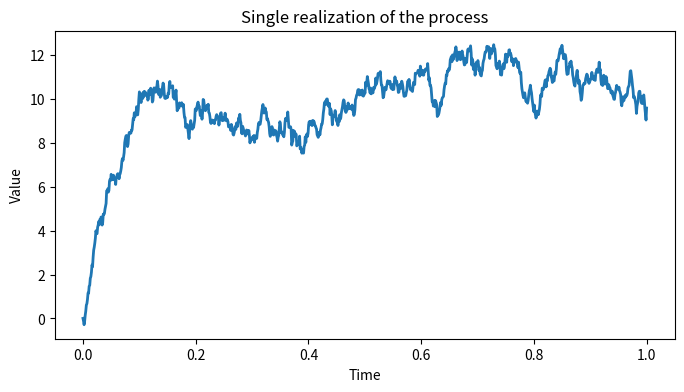
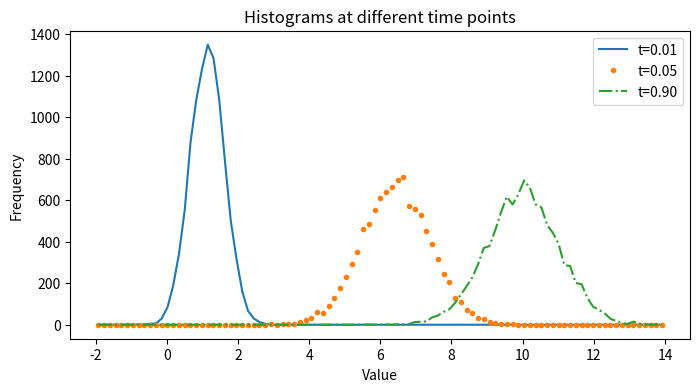

Here is the Python script that generated these plots, in order:
import numpy as np
import matplotlib.pyplot as plt

# Parameters
sigma = 1.  # Standard deviation.
mu = 10.  # Mean.
tau = .05  # Time constant.

# Time parameters
dt = .001  # Time step.
T = 1.  # Total time.
n = int(T / dt)  # Number of time steps.
t = np.linspace(0., T, n)  # Vector of times.

# Adjusted parameters for the process
sigma_bis = sigma * np.sqrt(2. / tau)
sqrtdt = np.sqrt(dt)

# Simulation of the process for a single realization
x = np.zeros(n)
for i in range(n - 1):
    x[i + 1] = x[i] + dt * (-(x[i] - mu) / tau) + sigma_bis * sqrtdt * np.random.randn()

# Plot the single realization
fig, ax = plt.subplots(1, 1, figsize=(8, 4))
ax.plot(t, x, lw=2)
ax.set_title('Single realization of the process')
ax.set_xlabel('Time')
ax.set_ylabel('Value')
plt.show()

# Simulation of the process for multiple trials
ntrials = 10000
X = np.zeros(ntrials)

# Histogram bins
bins = np.linspace(-2., 14., 100)

# Create a new figure for plotting histograms
fig, ax = plt.subplots(1, 1, figsize=(8, 4))

# Loop through time steps
for i in range(n):
    # Update the process independently for all trials
    X += dt * (-(X - mu) / tau) + sigma_bis * sqrtdt * np.random.randn(ntrials)

    # Display the histogram for specific points in time
    if i in (5, 50, 900):
        hist, _ = np.histogram(X, bins=bins)
        ax.plot((bins[1:] + bins[:-1]) / 2, hist, {5: '-', 50: '.', 900: '-.', }[i], label=f"t={i * dt:.2f}")

# Add legend and labels to the plot
ax.legend()
ax.set_title('Histograms at different time points')
ax.set_xlabel('Value')
ax.set_ylabel('Frequency')
plt.show()
